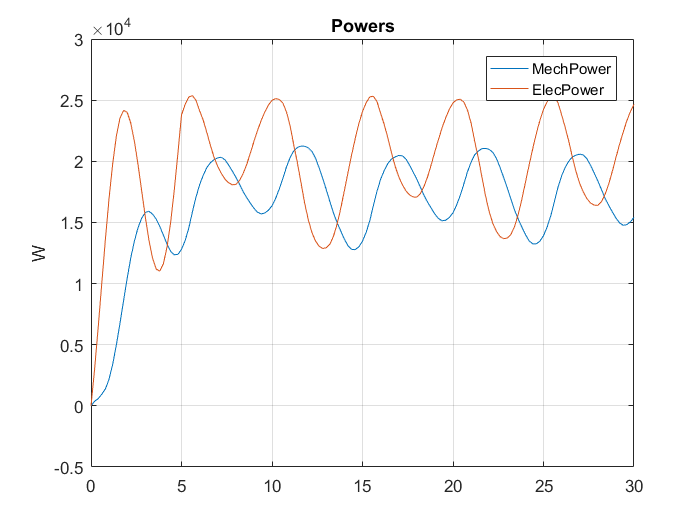

Data behind this chart, as committed beside it:
Time [ms], ElecPower [], MechPower []
0, 0, -0.8667
0.2, 3003, 374.7
0.4, 6480, 588.2
0.6, 10089, 962.3
0.8, 13713, 1400
1, 17014, 2181
1.2, 19820, 3411
1.4, 22043, 4977
1.6, 23516, 6746
1.8, 24166, 8605
2, 24004, 10442
2.2, 23109, 12118
2.4, 21625, 13497
2.6, 19713, 14571
2.8, 17585, 15350
3, 15451, 15811
3.2, 13555, 15912
3.4, 12073, 15687
3.6, 11185, 15277
3.8, 11022, 14675
4, 11626, 13958
4.2, 12978, 13218
4.4, 15006, 12641
4.6, 17632, 12353
4.8, 20631, 12387
5, 23788, 12796
5.2, 24656, 13510
5.4, 25249, 14532
5.6, 25378, 15841
5.8, 24988, 17064
6, 24135, 18089
6.2, 23358, 18850
6.4, 22351, 19495
6.6, 21282, 19890
6.8, 20321, 20131
7, 19584, 20278
7.2, 19010, 20325
7.4, 18543, 20125
7.6, 18245, 19695
7.8, 18086, 19219
8, 18099, 18705
8.2, 18411, 18137
8.4, 18982, 17528
8.6, 19725, 17034
8.8, 20646, 16582
9, 21610, 16160
9.2, 22510, 15835
9.4, 23330, 15686
9.6, 24022, 15772
9.8, 24588, 15990
10, 24987, 16359
10.2, 25126, 16963
10.4, 25061, 17732
10.6, 24767, 18598
10.8, 24029, 19538
11, 22896, 20300
11.2, 21355, 20850
11.4, 19891, 21127
11.6, 18277, 21239
11.8, 16604, 21233
... 91 more rows
